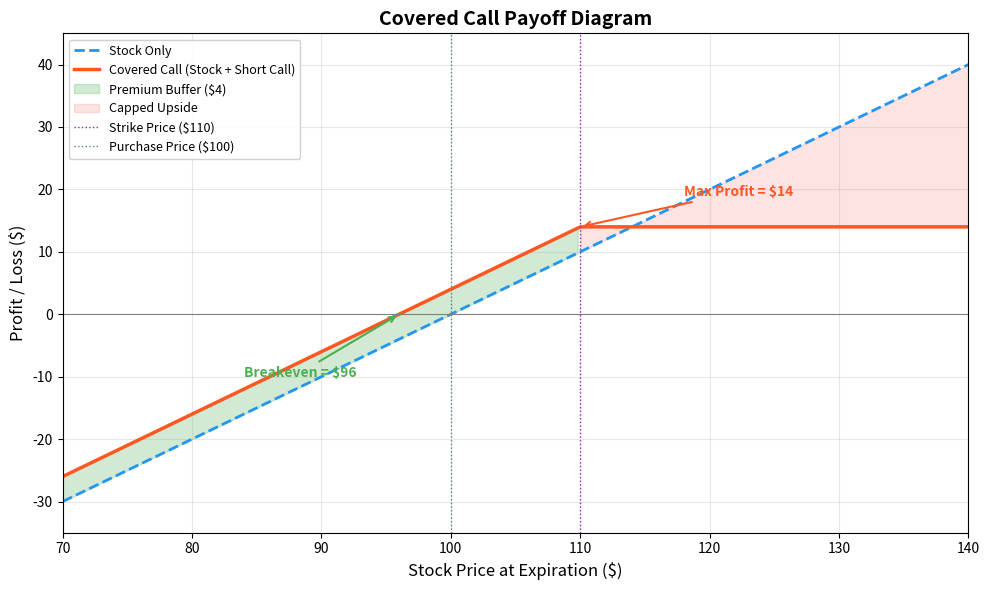

Write Python code to recreate this figure. (Note: this script raises an exception after producing the figure.)
"""
Week 27: Covered Call Payoff Diagram
=====================================
Visualizes the payoff of a covered call strategy compared to holding
stock only. Shows how the short call caps upside but the premium
received provides a buffer on the downside.

Output: week27_covered_call.png
"""

import numpy as np
import matplotlib.pyplot as plt
import matplotlib.patches as mpatches

# -------------------------------------------------------------------
# Parameters
# -------------------------------------------------------------------
stock_purchase_price = 100  # bought stock at $100
strike_price = 110          # sold call with strike $110
premium_received = 4        # collected $4 premium

# -------------------------------------------------------------------
# Stock price range at expiration
# -------------------------------------------------------------------
stock_prices = np.linspace(70, 140, 300)

# -------------------------------------------------------------------
# Payoff calculations
# -------------------------------------------------------------------
# Stock-only P&L
stock_pnl = stock_prices - stock_purchase_price

# Short call P&L (obligation to sell at strike if exercised)
short_call_pnl = np.where(
    stock_prices <= strike_price,
    premium_received,                                   # call expires worthless
    premium_received - (stock_prices - strike_price)    # call exercised
)

# Covered call = stock + short call
covered_call_pnl = stock_pnl + short_call_pnl

# -------------------------------------------------------------------
# Plotting
# -------------------------------------------------------------------
fig, ax = plt.subplots(figsize=(10, 6))

# Stock-only payoff
ax.plot(stock_prices, stock_pnl, color="#2196F3", linewidth=2,
        label="Stock Only", linestyle="--")

# Covered call payoff
ax.plot(stock_prices, covered_call_pnl, color="#FF5722", linewidth=2.5,
        label="Covered Call (Stock + Short Call)")

# Shade the premium-received area (buffer zone between the two lines
# where covered call outperforms stock-only, i.e. below strike)
mask_below = stock_prices <= strike_price
ax.fill_between(
    stock_prices[mask_below],
    stock_pnl[mask_below],
    covered_call_pnl[mask_below],
    color="#4CAF50", alpha=0.25,
    label=f"Premium Buffer (${premium_received})"
)

# Shade the capped-upside area (above strike, where stock outperforms)
mask_above = stock_prices >= strike_price
ax.fill_between(
    stock_prices[mask_above],
    covered_call_pnl[mask_above],
    stock_pnl[mask_above],
    color="#F44336", alpha=0.15,
    label="Capped Upside"
)

# Reference lines
ax.axhline(0, color="grey", linewidth=0.8, linestyle="-")
ax.axvline(strike_price, color="#9C27B0", linewidth=1, linestyle=":",
           label=f"Strike Price (${strike_price})")
ax.axvline(stock_purchase_price, color="#607D8B", linewidth=1,
           linestyle=":", label=f"Purchase Price (${stock_purchase_price})")

# Max profit annotation
max_profit = (strike_price - stock_purchase_price) + premium_received
ax.annotate(
    f"Max Profit = ${max_profit}",
    xy=(strike_price, max_profit),
    xytext=(strike_price + 8, max_profit + 5),
    fontsize=10, fontweight="bold", color="#FF5722",
    arrowprops=dict(arrowstyle="->", color="#FF5722", lw=1.5),
)

# Breakeven annotation
breakeven = stock_purchase_price - premium_received
ax.annotate(
    f"Breakeven = ${breakeven}",
    xy=(breakeven, 0),
    xytext=(breakeven - 12, -10),
    fontsize=10, fontweight="bold", color="#4CAF50",
    arrowprops=dict(arrowstyle="->", color="#4CAF50", lw=1.5),
)

# Labels and formatting
ax.set_title("Covered Call Payoff Diagram", fontsize=14, fontweight="bold")
ax.set_xlabel("Stock Price at Expiration ($)", fontsize=12)
ax.set_ylabel("Profit / Loss ($)", fontsize=12)
ax.legend(loc="upper left", fontsize=9, framealpha=0.9)
ax.grid(True, alpha=0.3)
ax.set_xlim(70, 140)
ax.set_ylim(-35, 45)

plt.tight_layout()
plt.savefig("B:/chanmainvest/tutorial/course/animation/week27_covered_call.png",
            dpi=150, bbox_inches="tight")
plt.close()
print("Saved week27_covered_call.png")
